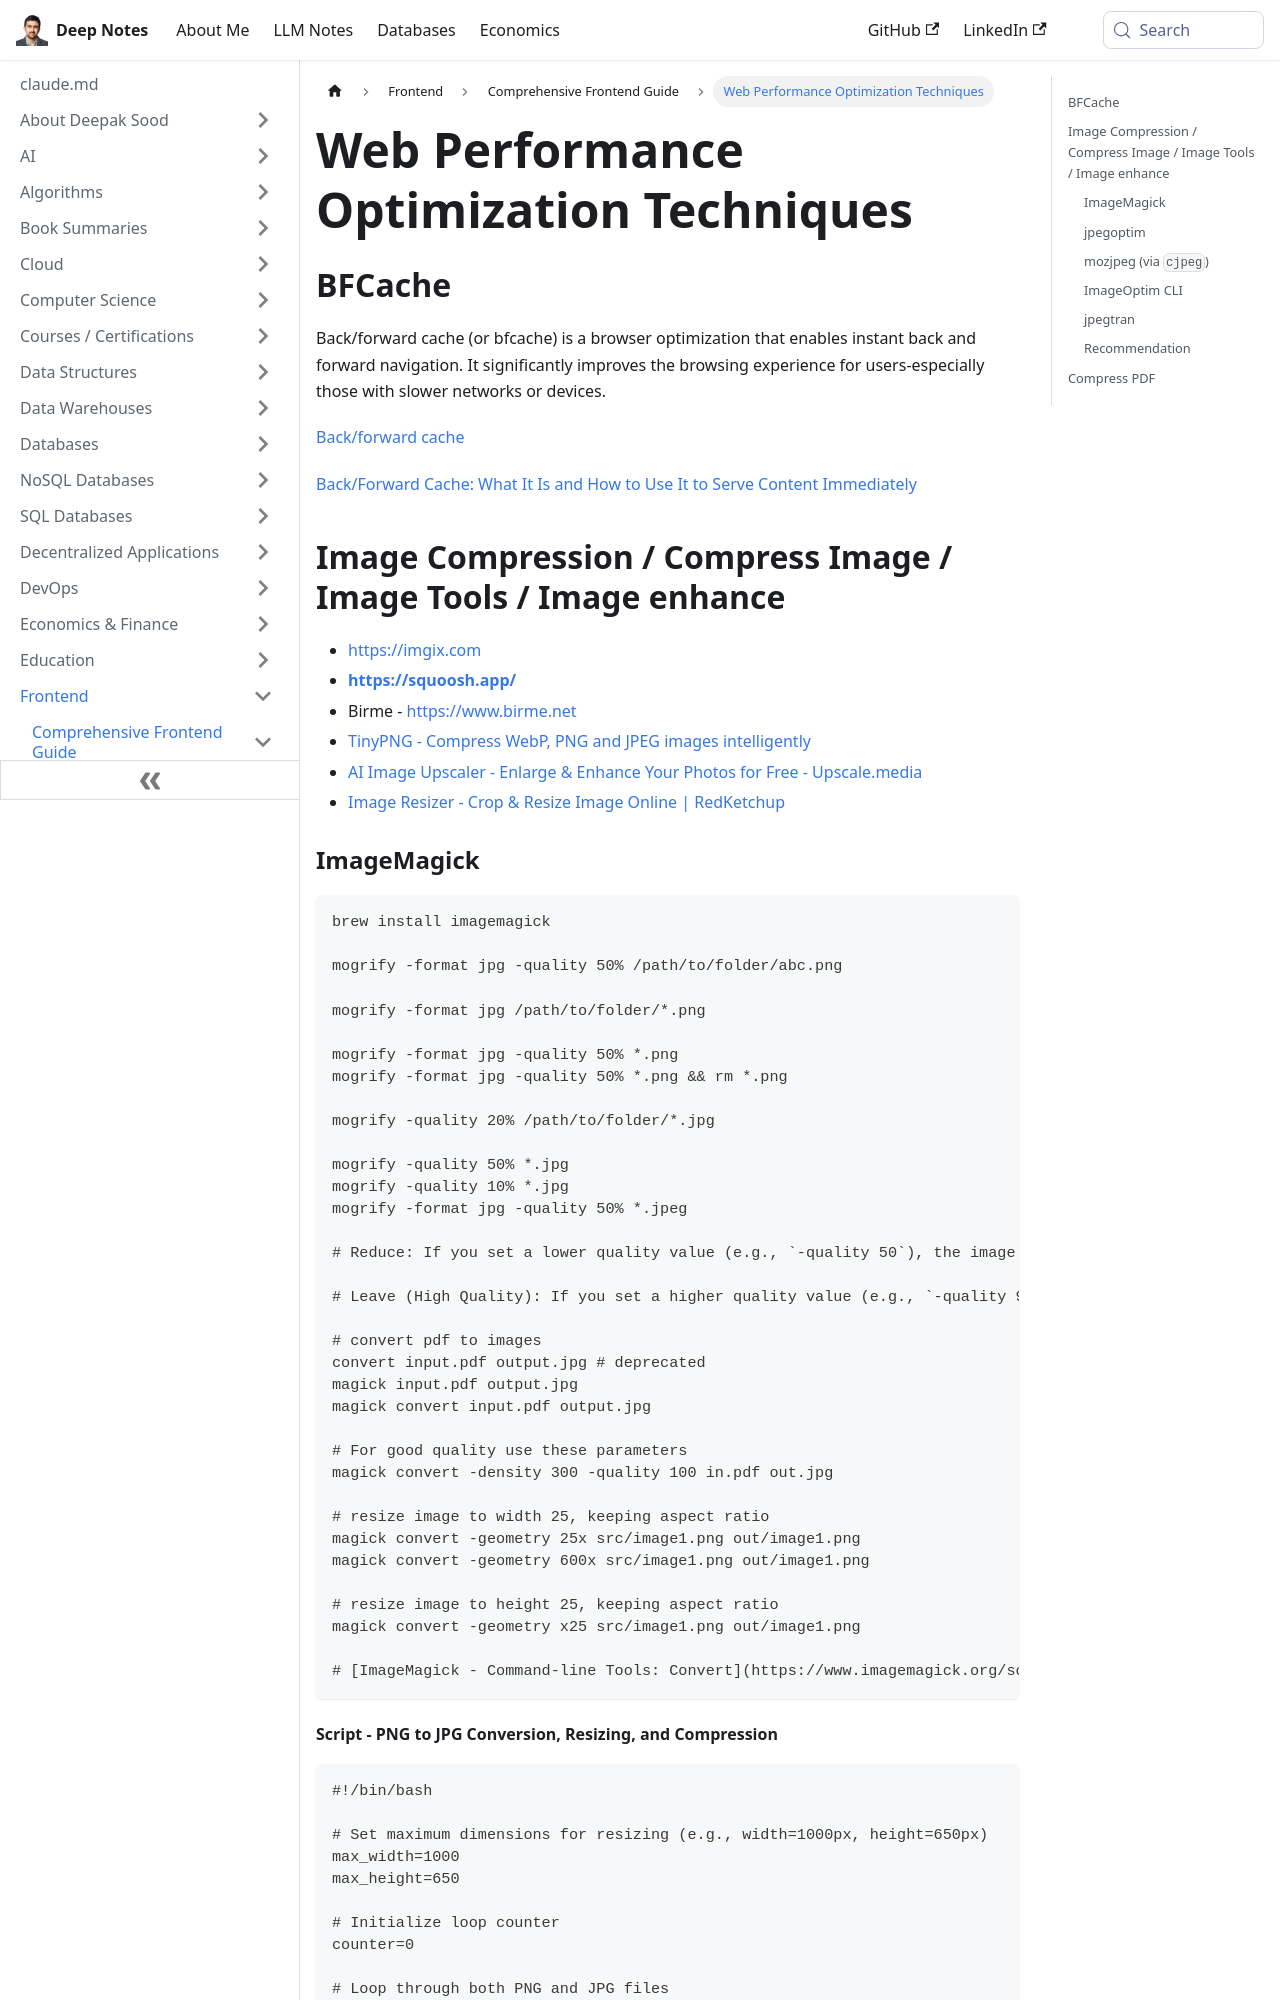

repository: deepaksood619/deepaksood619.github.io · page: frontend/frontend-intro/others/index.html · generator: docusaurus

---
slug: /frontend/frontend-intro/others
title: Web Performance Optimization Techniques
description: Learn about BFCache for instant navigation and discover top image compression tools to enhance your website's performance.
created: 2023-03-05
updated: 2026-06-11
---
## BFCache

Back/forward cache (or bfcache) is a browser optimization that enables instant back and forward navigation. It significantly improves the browsing experience for users-especially those with slower networks or devices.

[Back/forward cache](https://web.dev/bfcache/)

[Back/Forward Cache: What It Is and How to Use It to Serve Content Immediately](https://nitropack.io/blog/post/back-forward-cache)

## Image Compression / Compress Image / Image Tools / Image enhance

- https://imgix.com
- [**https://squoosh.app/**](https://squoosh.app/)
- Birme - https://www.birme.net
- [TinyPNG - Compress WebP, PNG and JPEG images intelligently](https://tinypng.com/)
- [AI Image Upscaler - Enlarge & Enhance Your Photos for Free - Upscale.media](https://www.upscale.media/)
- [Image Resizer - Crop & Resize Image Online | RedKetchup](https://redketchup.io/image-resizer)
